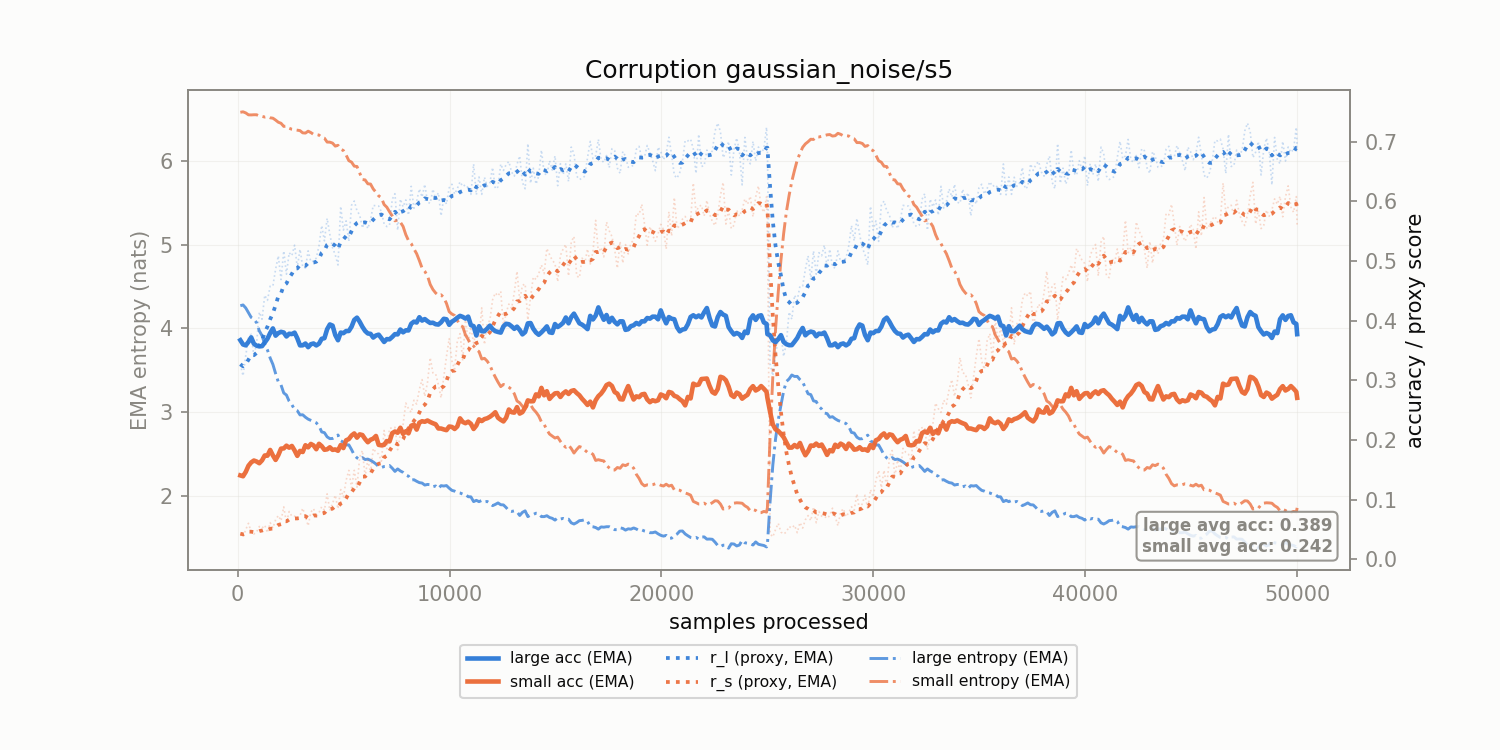

The data file committed next to this chart (first rows):
corruption, n_samples, r_l, r_s, r_l_ema, r_s_ema, large_acc_ema, small_acc_ema, large_ent_ema, small_ent_ema
gaussian_noise/s5, 128.0, 0.3269, 0.04286, 0.3269, 0.04286, 0.3672, 0.1406, 4.272, 6.586
gaussian_noise/s5, 256.0, 0.3076, 0.03758, 0.3234, 0.0419, 0.3601, 0.1392, 4.281, 6.592
gaussian_noise/s5, 384.0, 0.3417, 0.04989, 0.3267, 0.04336, 0.3585, 0.1466, 4.245, 6.579
gaussian_noise/s5, 512.0, 0.3712, 0.06031, 0.3348, 0.04644, 0.3644, 0.1568, 4.187, 6.556
gaussian_noise/s5, 640.0, 0.3772, 0.04561, 0.3425, 0.04629, 0.372, 0.1624, 4.132, 6.555
gaussian_noise/s5, 768.0, 0.3402, 0.04237, 0.3421, 0.04558, 0.3612, 0.1656, 4.111, 6.557
gaussian_noise/s5, 896.0, 0.3627, 0.04591, 0.3458, 0.04564, 0.358, 0.1639, 4.068, 6.557
gaussian_noise/s5, 1024, 0.4143, 0.05502, 0.3583, 0.04734, 0.3568, 0.1611, 3.971, 6.541
gaussian_noise/s5, 1152, 0.4023, 0.05231, 0.3663, 0.04825, 0.3573, 0.1659, 3.913, 6.538
gaussian_noise/s5, 1280, 0.4426, 0.05718, 0.3802, 0.04987, 0.3634, 0.1741, 3.81, 6.529
gaussian_noise/s5, 1408, 0.434, 0.04461, 0.39, 0.04891, 0.3697, 0.1737, 3.741, 6.535
gaussian_noise/s5, 1536, 0.4578, 0.06153, 0.4023, 0.05121, 0.3792, 0.1833, 3.645, 6.52
gaussian_noise/s5, 1664, 0.4581, 0.05239, 0.4125, 0.05142, 0.387, 0.1741, 3.57, 6.516
gaussian_noise/s5, 1792, 0.486, 0.06633, 0.4258, 0.05413, 0.3749, 0.1666, 3.461, 6.493
gaussian_noise/s5, 1920, 0.5086, 0.07333, 0.4409, 0.05762, 0.3791, 0.1747, 3.359, 6.467
gaussian_noise/s5, 2048, 0.4688, 0.06475, 0.446, 0.05892, 0.3812, 0.1855, 3.323, 6.455
gaussian_noise/s5, 2176, 0.5168, 0.08799, 0.4588, 0.0642, 0.3801, 0.1859, 3.228, 6.418
gaussian_noise/s5, 2304, 0.4778, 0.06125, 0.4623, 0.06367, 0.3735, 0.1904, 3.203, 6.421
gaussian_noise/s5, 2432, 0.5139, 0.08013, 0.4717, 0.06666, 0.378, 0.1871, 3.129, 6.396
gaussian_noise/s5, 2560, 0.5088, 0.07221, 0.4784, 0.06767, 0.3775, 0.19, 3.087, 6.383
gaussian_noise/s5, 2688, 0.5265, 0.0722, 0.4871, 0.06849, 0.3799, 0.1824, 3.03, 6.378
gaussian_noise/s5, 2816, 0.4893, 0.0687, 0.4875, 0.06853, 0.3705, 0.1734, 3.016, 6.374
gaussian_noise/s5, 2944, 0.5196, 0.07334, 0.4934, 0.0694, 0.3585, 0.1817, 2.965, 6.367
gaussian_noise/s5, 3072, 0.49, 0.08568, 0.4928, 0.07236, 0.3587, 0.1799, 2.967, 6.34
gaussian_noise/s5, 3200, 0.4882, 0.07161, 0.4919, 0.07223, 0.3616, 0.1912, 2.937, 6.337
gaussian_noise/s5, 3328, 0.5169, 0.05615, 0.4965, 0.0693, 0.3555, 0.1877, 2.915, 6.36
gaussian_noise/s5, 3456, 0.4985, 0.07913, 0.4969, 0.07109, 0.3605, 0.1933, 2.9, 6.344
gaussian_noise/s5, 3584, 0.4998, 0.08492, 0.4974, 0.0736, 0.3617, 0.1909, 2.886, 6.322
gaussian_noise/s5, 3712, 0.505, 0.07146, 0.4988, 0.07322, 0.3584, 0.1846, 2.871, 6.321
gaussian_noise/s5, 3840, 0.5253, 0.07822, 0.5036, 0.07413, 0.3615, 0.1936, 2.833, 6.314
gaussian_noise/s5, 3968, 0.5595, 0.08813, 0.5138, 0.07667, 0.3696, 0.1897, 2.761, 6.286
gaussian_noise/s5, 4096, 0.5337, 0.08237, 0.5174, 0.07771, 0.3706, 0.1836, 2.753, 6.277
gaussian_noise/s5, 4224, 0.5714, 0.1097, 0.5272, 0.08353, 0.3856, 0.1843, 2.702, 6.23
gaussian_noise/s5, 4352, 0.5444, 0.0817, 0.5303, 0.08319, 0.3936, 0.1877, 2.681, 6.229
gaussian_noise/s5, 4480, 0.5221, 0.0936, 0.5288, 0.08509, 0.3916, 0.1834, 2.683, 6.217
gaussian_noise/s5, 4608, 0.5101, 0.1074, 0.5254, 0.08914, 0.3758, 0.1842, 2.7, 6.181
gaussian_noise/s5, 4736, 0.4932, 0.08453, 0.5196, 0.0883, 0.3672, 0.1819, 2.725, 6.191
gaussian_noise/s5, 4864, 0.5916, 0.1169, 0.5327, 0.09349, 0.3799, 0.1915, 2.656, 6.145
gaussian_noise/s5, 4992, 0.5517, 0.1045, 0.5361, 0.09549, 0.379, 0.1865, 2.639, 6.129
gaussian_noise/s5, 5120, 0.5672, 0.1326, 0.5418, 0.1022, 0.3826, 0.1995, 2.605, 6.074
gaussian_noise/s5, 5248, 0.5328, 0.149, 0.5402, 0.1107, 0.3826, 0.2015, 2.607, 6.007
gaussian_noise/s5, 5376, 0.5934, 0.1199, 0.5498, 0.1124, 0.3898, 0.2075, 2.55, 5.99
gaussian_noise/s5, 5504, 0.6005, 0.1492, 0.559, 0.1191, 0.4013, 0.211, 2.485, 5.942
gaussian_noise/s5, 5632, 0.5842, 0.1208, 0.5636, 0.1194, 0.405, 0.2039, 2.451, 5.938
gaussian_noise/s5, 5760, 0.577, 0.1712, 0.5661, 0.1288, 0.3981, 0.2094, 2.432, 5.858
gaussian_noise/s5, 5888, 0.5552, 0.1824, 0.5641, 0.1386, 0.3897, 0.2083, 2.454, 5.782
gaussian_noise/s5, 6016, 0.568, 0.1392, 0.5648, 0.1387, 0.3827, 0.2017, 2.431, 5.777
gaussian_noise/s5, 6144, 0.5542, 0.1663, 0.5629, 0.1437, 0.3785, 0.1962, 2.437, 5.731
gaussian_noise/s5, 6272, 0.5689, 0.1452, 0.564, 0.144, 0.3779, 0.2003, 2.422, 5.727
gaussian_noise/s5, 6400, 0.5931, 0.186, 0.5693, 0.1516, 0.3717, 0.2023, 2.402, 5.668
gaussian_noise/s5, 6528, 0.5924, 0.1793, 0.5735, 0.1567, 0.3751, 0.2067, 2.378, 5.63
gaussian_noise/s5, 6656, 0.592, 0.1762, 0.5768, 0.1602, 0.3765, 0.1918, 2.346, 5.586
gaussian_noise/s5, 6784, 0.5824, 0.1645, 0.5779, 0.161, 0.3706, 0.191, 2.335, 5.564
gaussian_noise/s5, 6912, 0.5622, 0.2159, 0.575, 0.171, 0.3643, 0.1918, 2.348, 5.482
gaussian_noise/s5, 7040, 0.5576, 0.1853, 0.5718, 0.1736, 0.3691, 0.1981, 2.35, 5.451
gaussian_noise/s5, 7168, 0.5601, 0.2193, 0.5697, 0.1819, 0.3687, 0.1976, 2.359, 5.396
gaussian_noise/s5, 7296, 0.6031, 0.2205, 0.5758, 0.1889, 0.3727, 0.2114, 2.328, 5.347
gaussian_noise/s5, 7424, 0.6127, 0.2213, 0.5825, 0.1948, 0.3774, 0.2142, 2.289, 5.287
gaussian_noise/s5, 7552, 0.5515, 0.1836, 0.5769, 0.1927, 0.3769, 0.2122, 2.319, 5.298
gaussian_noise/s5, 7680, 0.6037, 0.2098, 0.5818, 0.1958, 0.3851, 0.2205, 2.295, 5.271
... 332 more rows
